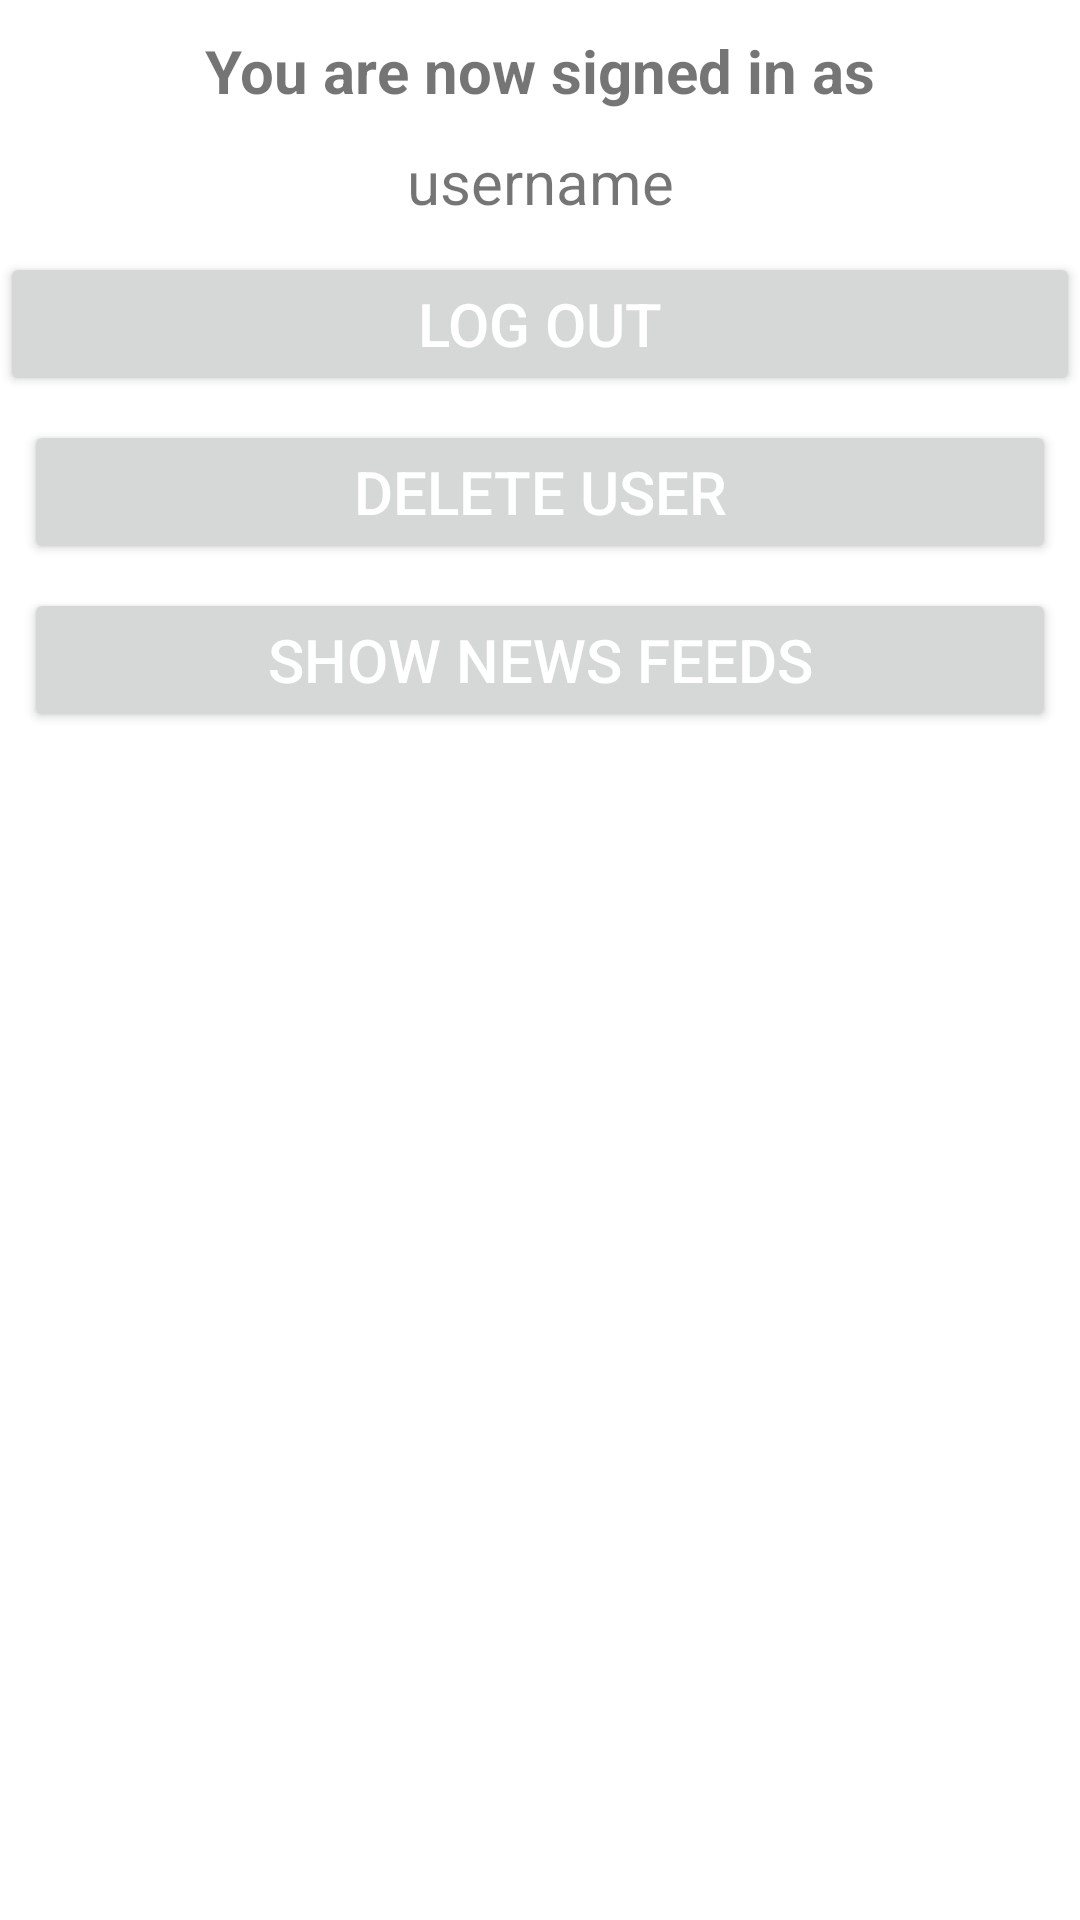

Write the Android layout XML for this screen, with the resource values it uses.
<!-- AndroidManifest.xml: application theme Theme.KotlinCoroutinesExamples -->
<!-- res/layout/fragment_main.xml -->
<?xml version="1.0" encoding="utf-8"?>
<androidx.constraintlayout.widget.ConstraintLayout xmlns:android="http://schemas.android.com/apk/res/android"
    xmlns:app="http://schemas.android.com/apk/res-auto"
    xmlns:tools="http://schemas.android.com/tools"
    android:layout_width="match_parent"
    android:layout_height="match_parent"
    tools:context=".view.MainFragment"
    >

    <TextView
        android:id="@+id/textView"
        android:layout_width="wrap_content"
        android:layout_height="wrap_content"
        android:layout_marginTop="@dimen/std_large_margin"
        android:text="You are now signed in as"
        android:textStyle="bold"
        android:textSize="20sp"
        app:layout_constraintEnd_toEndOf="parent"
        app:layout_constraintStart_toStartOf="parent"
        app:layout_constraintTop_toTopOf="parent" />

    <TextView
        android:id="@+id/usernameTV"
        android:layout_width="wrap_content"
        android:layout_height="wrap_content"
        android:layout_marginTop="@dimen/std_large_margin"
        android:text="username"
        android:textSize="20sp"
        app:layout_constraintEnd_toEndOf="parent"
        app:layout_constraintStart_toStartOf="parent"
        app:layout_constraintTop_toBottomOf="@+id/textView" />

    <Button
        android:id="@+id/signoutBtn"
        android:layout_width="@dimen/std_width"
        android:layout_height="wrap_content"
        style="@style/StandardButton"
        android:text="LOG OUT"
        android:layout_marginTop="@dimen/std_large_margin"
        app:layout_constraintEnd_toEndOf="parent"
        app:layout_constraintStart_toStartOf="parent"
        app:layout_constraintTop_toBottomOf="@+id/usernameTV" />

    <Button
        android:id="@+id/deleteUserBtn"
        android:layout_width="@dimen/std_width"
        android:layout_height="wrap_content"
        style="@style/StandardButton"
        android:text="DELETE USER"
        android:layout_margin="8dp"
        app:layout_constraintEnd_toEndOf="parent"
        app:layout_constraintStart_toStartOf="parent"
        app:layout_constraintTop_toBottomOf="@+id/signoutBtn" />

    <Button
        android:id="@+id/showNewsBtn"
        android:layout_width="@dimen/std_width"
        android:layout_height="wrap_content"
        style="@style/StandardButton"
        android:text="Show News Feeds"
        android:layout_margin="8dp"
        app:layout_constraintEnd_toEndOf="parent"
        app:layout_constraintStart_toStartOf="parent"
        app:layout_constraintTop_toBottomOf="@+id/deleteUserBtn" />


</androidx.constraintlayout.widget.ConstraintLayout>
<!-- resources referenced by this layout -->
<resources>
  <dimen name="std_large_margin">10dp</dimen>
  <dimen name="std_width">0dp</dimen>
  <style name="StandardButton">
          <item name="android:textColor">@color/white</item>
          <item name="android:textSize">20sp</item>
      </style>
  <style name="Theme.KotlinCoroutinesExamples" parent="Theme.MaterialComponents.DayNight.DarkActionBar">
          
          <item name="colorPrimary">@color/purple_500</item>
          <item name="colorPrimaryVariant">@color/purple_700</item>
          <item name="colorOnPrimary">@color/white</item>
          
          <item name="colorSecondary">@color/teal_200</item>
          <item name="colorSecondaryVariant">@color/teal_700</item>
          <item name="colorOnSecondary">@color/black</item>
          
          <item name="android:statusBarColor" tools:targetApi="l">?attr/colorPrimaryVariant</item>
          
      </style>
  <!-- not gathered from this repository: default colours our renderer supplied (Android Studio template values) -->
  <color name="purple_500">#FF6200EE</color>
  <color name="purple_700">#FF3700B3</color>
  <color name="teal_200">#FF03DAC5</color>
  <color name="teal_700">#FF018786</color>
  <color name="black">#FF000000</color>
  <color name="white">#FFFFFFFF</color>
</resources>
